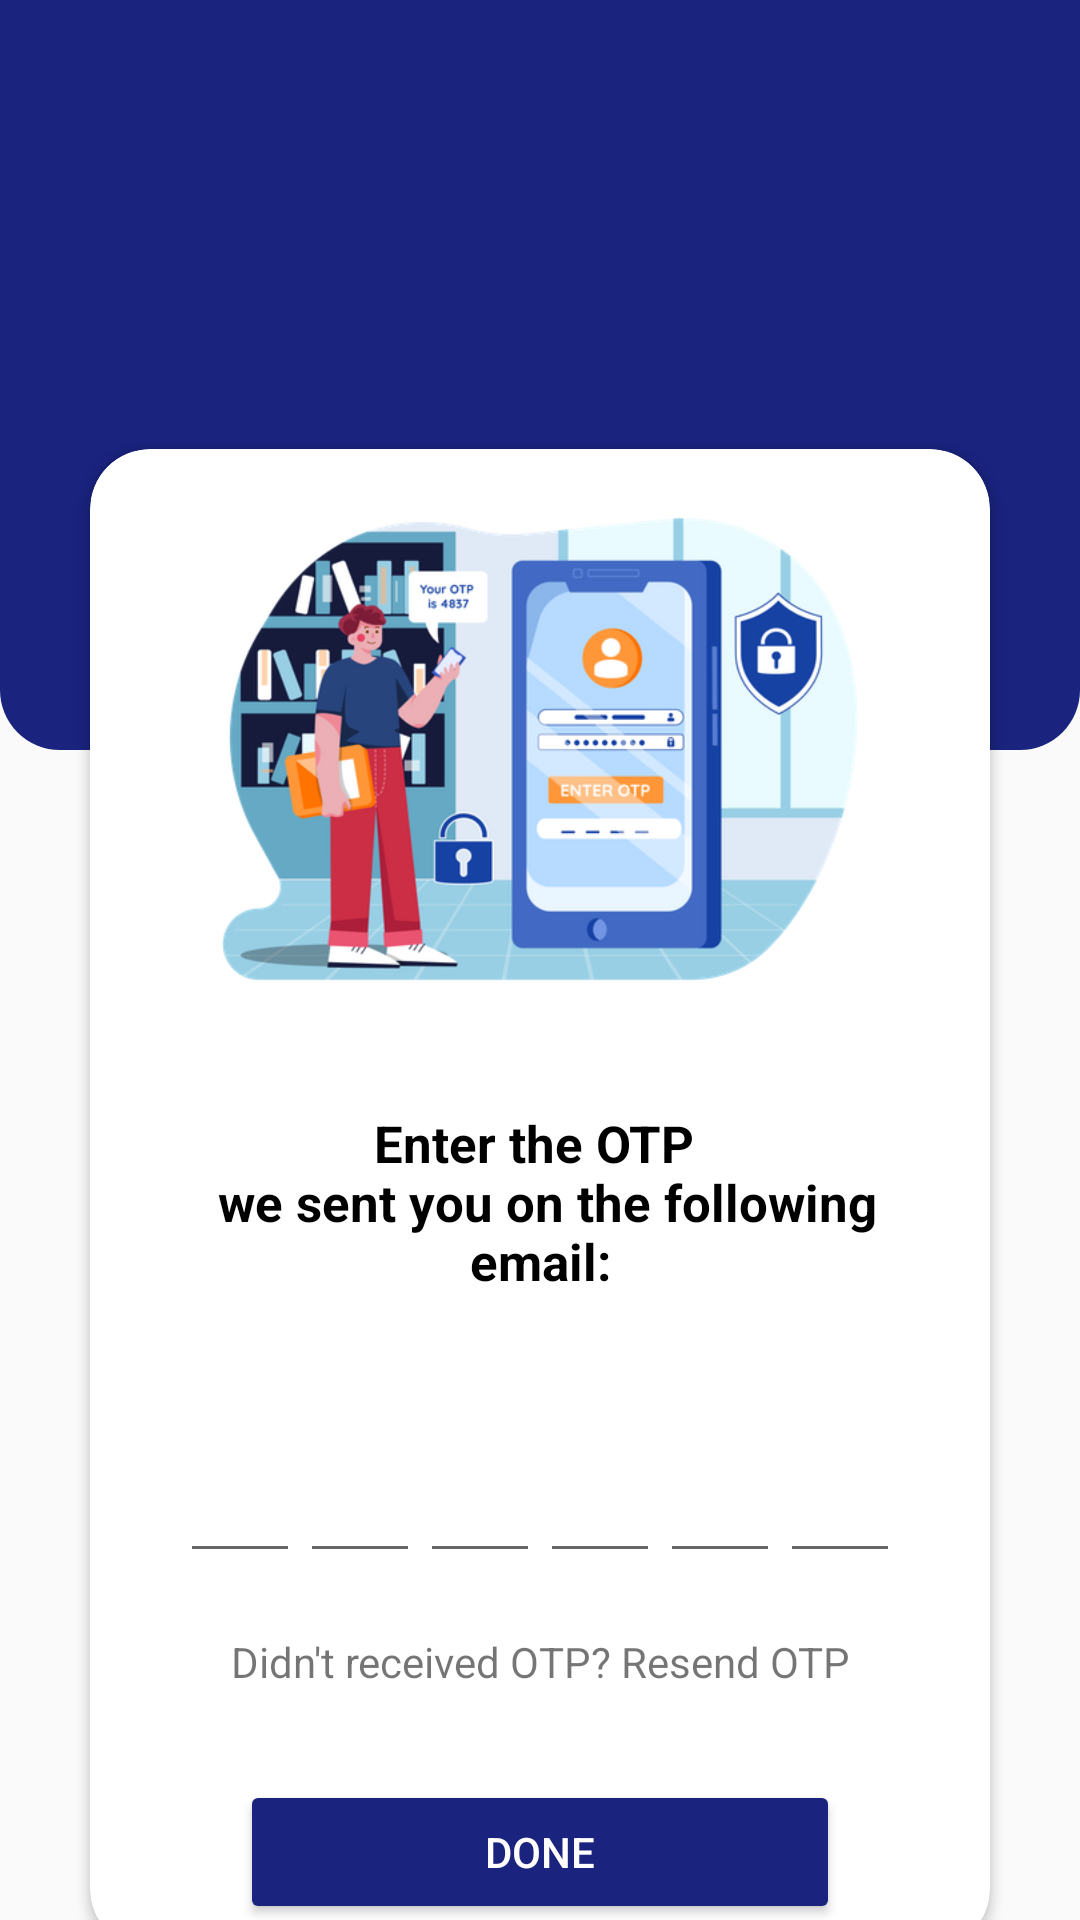

This screen was rendered from an Android layout file. Write that file and the resources it references.
<!-- AndroidManifest.xml: application theme Theme.LoginSignUpWithOTP -->
<!-- res/layout/activity_otp.xml -->
<?xml version="1.0" encoding="utf-8"?>
<layout>

    <RelativeLayout xmlns:android="http://schemas.android.com/apk/res/android"
        xmlns:app="http://schemas.android.com/apk/res-auto"
        xmlns:tools="http://schemas.android.com/tools"
        android:layout_width="match_parent"
        android:layout_height="match_parent"
        tools:context=".OtpActivity">

        <LinearLayout
            android:id="@+id/otp_layout"
            android:layout_width="match_parent"
            android:layout_height="250dp"
            android:background="@drawable/login_bg"
            android:orientation="horizontal">

        </LinearLayout>

        <androidx.cardview.widget.CardView
            android:layout_width="match_parent"
            android:layout_height="500dp"
            android:layout_alignBottom="@id/otp_layout"
            android:layout_marginStart="30dp"
            android:layout_marginEnd="30dp"
            android:layout_marginBottom="-400dp"
            app:cardCornerRadius="20dp">

            <LinearLayout
                android:id="@+id/loginScreen"
                android:layout_width="match_parent"
                android:layout_height="match_parent"
                android:layout_gravity="center"
                android:orientation="vertical">

                <ImageView
                    android:id="@+id/imgOtp"
                    android:layout_width="300dp"
                    android:layout_height="200dp"
                    android:layout_gravity="center"
                    android:src="@drawable/otp_image" />

                <TextView
                    android:id="@+id/txtEnterOtp"
                    android:layout_width="match_parent"
                    android:layout_height="wrap_content"
                    android:layout_marginHorizontal="20dp"
                    android:layout_marginTop="20dp"
                    android:gravity="center"
                    android:text="@string/enter_the_otp"
                    android:textColor="@color/black"
                    android:textSize="17sp"
                    android:textStyle="bold" />

                <TextView
                    android:id="@+id/showEmail"
                    android:layout_width="match_parent"
                    android:layout_height="wrap_content"
                    android:layout_marginHorizontal="20dp"
                    android:layout_marginTop="20dp"
                    android:gravity="center"
                    android:textColor="@color/black"
                    android:textSize="13sp"
                    android:textStyle="bold" />

                <LinearLayout
                    android:layout_width="wrap_content"
                    android:layout_height="wrap_content"
                    android:layout_gravity="center"
                    android:layout_marginTop="10dp"
                    android:gravity="center"
                    android:orientation="horizontal">

                    <EditText
                        android:id="@+id/otp1"
                        android:layout_width="40dp"
                        android:layout_height="45dp"
                        android:gravity="center"
                        android:imeOptions="actionNext"
                        android:importantForAutofill="no"
                        android:inputType="number"
                        android:maxLength="1"
                        android:textColor="@color/black"
                        android:textStyle="bold" />

                    <EditText
                        android:id="@+id/otp2"
                        android:layout_width="40dp"
                        android:layout_height="45dp"
                        android:gravity="center"
                        android:imeOptions="actionNext"
                        android:importantForAutofill="no"
                        android:inputType="number"
                        android:maxLength="1"
                        android:textColor="@color/black"
                        android:textStyle="bold" />

                    <EditText
                        android:id="@+id/otp3"
                        android:layout_width="40dp"
                        android:layout_height="45dp"
                        android:gravity="center"
                        android:imeOptions="actionNext"
                        android:importantForAutofill="no"
                        android:inputType="number"
                        android:maxLength="1"
                        android:textColor="@color/black"
                        android:textStyle="bold" />

                    <EditText
                        android:id="@+id/otp4"
                        android:layout_width="40dp"
                        android:layout_height="45dp"
                        android:gravity="center"
                        android:imeOptions="actionNext"
                        android:importantForAutofill="no"
                        android:inputType="number"
                        android:maxLength="1"
                        android:textColor="@color/black"
                        android:textStyle="bold" />

                    <EditText
                        android:id="@+id/otp5"
                        android:layout_width="40dp"
                        android:layout_height="45dp"
                        android:gravity="center"
                        android:imeOptions="actionNext"
                        android:importantForAutofill="no"
                        android:inputType="number"
                        android:maxLength="1"
                        android:textColor="@color/black"
                        android:textStyle="bold" />

                    <EditText
                        android:id="@+id/otp6"
                        android:layout_width="40dp"
                        android:layout_height="45dp"
                        android:gravity="center"
                        android:imeOptions="actionNext"
                        android:importantForAutofill="no"
                        android:inputType="number"
                        android:maxLength="1"
                        android:textColor="@color/black"
                        android:textStyle="bold" />


                </LinearLayout>

                <TextView
                    android:id="@+id/txtResendOtp"
                    android:layout_width="match_parent"
                    android:layout_height="wrap_content"
                    android:layout_marginHorizontal="20dp"
                    android:layout_marginTop="20dp"
                    android:gravity="center"
                    android:text="@string/didn_t_received_otp_resend_otp" />

                <Button
                    android:id="@+id/btnDone"
                    android:layout_width="match_parent"
                    android:layout_height="wrap_content"
                    android:layout_marginHorizontal="50dp"
                    android:layout_marginTop="30dp"
                    android:backgroundTint="#1a237e"
                    android:text="@string/done"
                    android:textColor="@color/white" />


            </LinearLayout>

        </androidx.cardview.widget.CardView>

    </RelativeLayout>
</layout>
<!-- resources referenced by this layout -->
<resources>
  <!-- drawable login_bg (drawable) -->
  <?xml version="1.0" encoding="utf-8"?>
  <shape xmlns:android="http://schemas.android.com/apk/res/android"
      android:shape="rectangle">
  
      <solid android:color="#1a237e"/>
      <corners android:bottomLeftRadius="20dp"
          android:bottomRightRadius="20dp"/>
  
  </shape>
  <!-- drawable otp_image: png bitmap (drawable, 99456 bytes) -->
  <string name="didn_t_received_otp_resend_otp">Didn\'t received OTP? Resend OTP</string>
  <string name="done">DONE</string>
  <string name="enter_the_otp">Enter the OTP \n we sent you on the following email:</string>
  <style name="Theme.LoginSignUpWithOTP" parent="Theme.AppCompat.Light.NoActionBar">
          
          <item name="colorPrimary">#1a237e</item>
          <item name="colorPrimaryDark">#1a237e</item>
          <item name="colorAccent">@color/teal_200</item>
          
      </style>
  <!-- not gathered from this repository: default colours our renderer supplied (Android Studio template values) -->
  <color name="teal_200">#FF03DAC5</color>
  <color name="black">#FF000000</color>
  <color name="white">#FFFFFFFF</color>
</resources>
